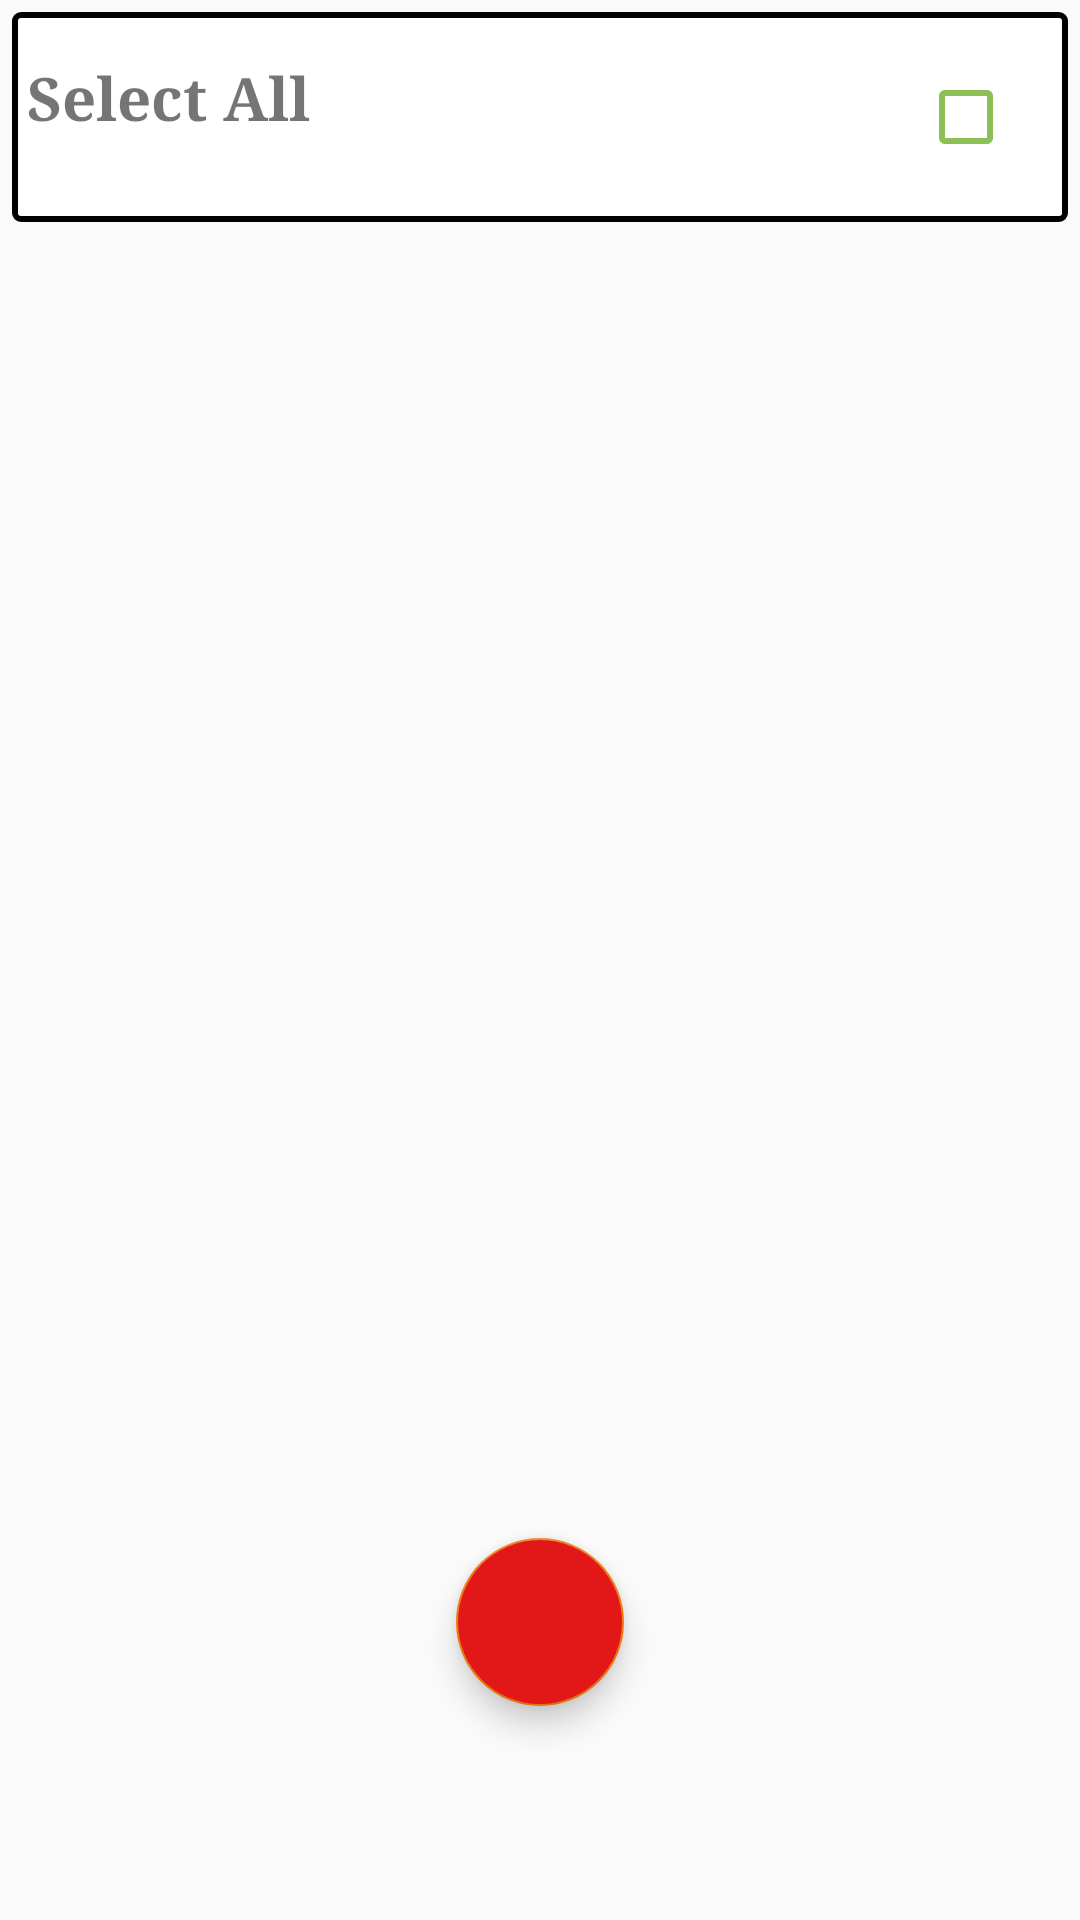

Layout XML and referenced resources for this Android screen:
<!-- AndroidManifest.xml: application theme Theme.MarkAttendance -->
<!-- res/layout/activity_taking_attendance.xml -->
<?xml version="1.0" encoding="utf-8"?>
<androidx.constraintlayout.widget.ConstraintLayout xmlns:android="http://schemas.android.com/apk/res/android"
    xmlns:app="http://schemas.android.com/apk/res-auto"
    xmlns:tools="http://schemas.android.com/tools"
    android:layout_width="match_parent"
    android:layout_height="match_parent"
    tools:context=".TakingAttendance">

    <androidx.coordinatorlayout.widget.CoordinatorLayout
        android:id="@+id/coordinatorLayout3"
        android:layout_width="match_parent"
        android:layout_height="match_parent"
        app:layout_constraintBottom_toBottomOf="parent"
        app:layout_constraintEnd_toEndOf="parent"
        app:layout_constraintStart_toStartOf="parent"
        app:layout_constraintTop_toTopOf="parent">
        <LinearLayout
            android:layout_width="match_parent"
            android:layout_height="match_parent"
            android:orientation="vertical">
            <LinearLayout
                android:layout_width="match_parent"
                android:layout_height="70dp"
                android:id="@+id/linearLayout2"
                android:orientation="horizontal"
                android:background="@drawable/item_colour_4"
                android:layout_marginBottom="4dp"
                android:layout_marginRight="4dp"
                android:layout_marginLeft="4dp"
                android:layout_marginTop="4dp">
                <TextView
                    android:id="@+id/select_all_text"
                    android:layout_width="match_parent"
                    android:layout_weight="1"
                    android:paddingTop="15dp"
                    android:layout_height="match_parent"
                    android:layout_marginLeft="5dp"
                    android:text="Select All"
                    android:fontFamily="serif"
                    android:textSize="20sp"
                    android:textStyle="bold" />
                <CheckBox
                    android:id="@+id/select_all_check_box"
                    android:layout_width="match_parent"
                    android:layout_weight="6"
                    android:layout_height="match_parent"
                    android:buttonTint="@color/Green"
                    android:paddingTop="15dp" />
            </LinearLayout>
            <androidx.recyclerview.widget.RecyclerView
                android:id="@+id/take_attendance_recyclerview"
                android:layout_width="match_parent"
                android:layout_height="match_parent"
                android:textAlignment="center" />
        </LinearLayout>
    </androidx.coordinatorlayout.widget.CoordinatorLayout>

    <com.google.android.material.floatingactionbutton.FloatingActionButton
        android:id="@+id/main_attendance_button"
        android:layout_width="wrap_content"
        android:layout_height="wrap_content"
        android:layout_gravity="bottom|center"
        android:layout_margin="16dp"
        android:clickable="true"
        app:layout_constraintBottom_toBottomOf="parent"
        app:layout_constraintEnd_toEndOf="parent"
        app:layout_constraintStart_toStartOf="parent"
        app:layout_constraintTop_toTopOf="@+id/coordinatorLayout3"
        app:layout_constraintVertical_bias="0.90"
        app:srcCompat="@drawable/ic_baseline_save_24"
        android:backgroundTint="@color/red"/>
</androidx.constraintlayout.widget.ConstraintLayout>
<!-- resources referenced by this layout -->
<resources>
  <color name="Green">#8dbf57</color>
  <color name="red">#e21818</color>
  <!-- drawable item_colour_4 (drawable) -->
  <shape xmlns:android="http://schemas.android.com/apk/res/android"
      android:shape="rectangle">
      <corners android:radius="2dp" />
      <solid android:color="@color/white" />
      <padding
          android:bottom="0dp"
          android:left="0dp"
          android:right="0dp"
          android:top="0dp" />
      <stroke
          android:width="2dp"
          android:color="@color/black" />
  </shape>
  <style name="Theme.MarkAttendance" parent="Theme.AppCompat.Light.DarkActionBar">
          
          <item name="colorPrimary">@color/dark_orange</item>
          <item name="colorPrimaryDark">@color/dark_orange</item>
          <item name="colorAccent">@color/dark_orange</item>
      </style>
  <color name="white">#FFFFFFFF</color>
  <color name="black">#FF000000</color>
  <color name="dark_orange">#f07a13</color>
</resources>
